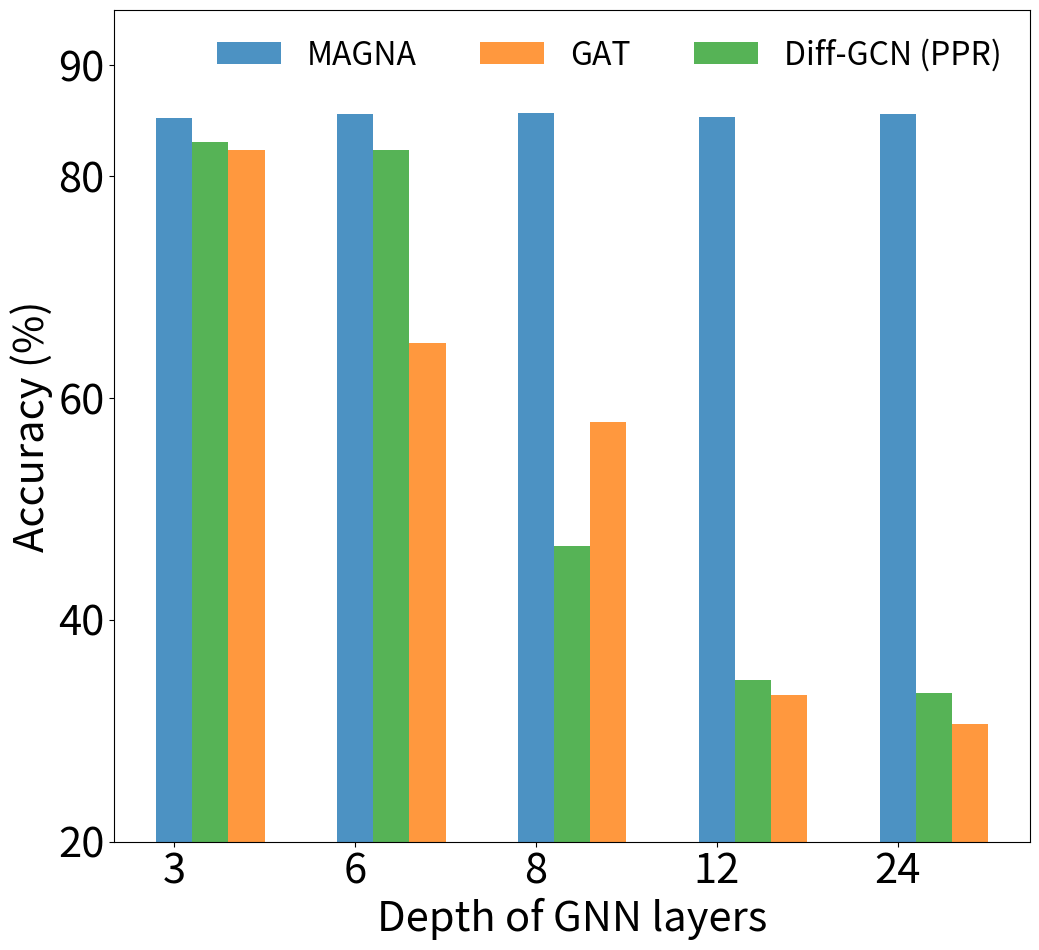

Reproduce this figure in Python.
import matplotlib.pyplot as plt
from seaborn import distplot
import numpy as np

##Fig. 3 LayerNumber
layernumer = np.array([3, 6, 8, 12, 24])
x = np.arange(0, 5)
gat_acc = np.array([82.35, 65.00, 57.85, 33.20, 30.60])
gdt_acc = np.array([85.28, 85.60, 85.70, 85.33, 85.60])
diff_gcn_acc = np.array([83.1, 82.4, 46.7, 34.6, 33.4])
f = plt.figure(figsize=(10.5,9.6))
ax = plt.subplot()
bar_width = 0.2
opacity = 0.8

rects1 = ax.bar(x, gdt_acc, bar_width,
alpha=opacity,
label='MAGNA')

rects2 = ax.bar(x + 2*bar_width, gat_acc, bar_width,
alpha=opacity,
label='GAT')

rects3 = ax.bar(x + bar_width, diff_gcn_acc, bar_width,
alpha=opacity,
label='Diff-GCN (PPR)')
ax.set_ylim([20, 95])
ax.set_yticks([20, 40, 60, 80, 90])
ax.set_yticklabels([20, 40, 60, 80, 90])
ax.tick_params(axis='both', which='major', labelsize=30)
ax.set_xlabel('Depth of GNN layers', fontsize=30)
ax.set_ylabel('Accuracy (%)', fontsize=30)
ax.set_xticks(x)
ax.set_xticklabels(layernumer)
ax.legend(fontsize=23, ncol=3, frameon=False)

plt.tight_layout()
plt.show()
f.savefig('diff_gcn_depth_cora.pdf', bbox_inches='tight', dpi=100)
